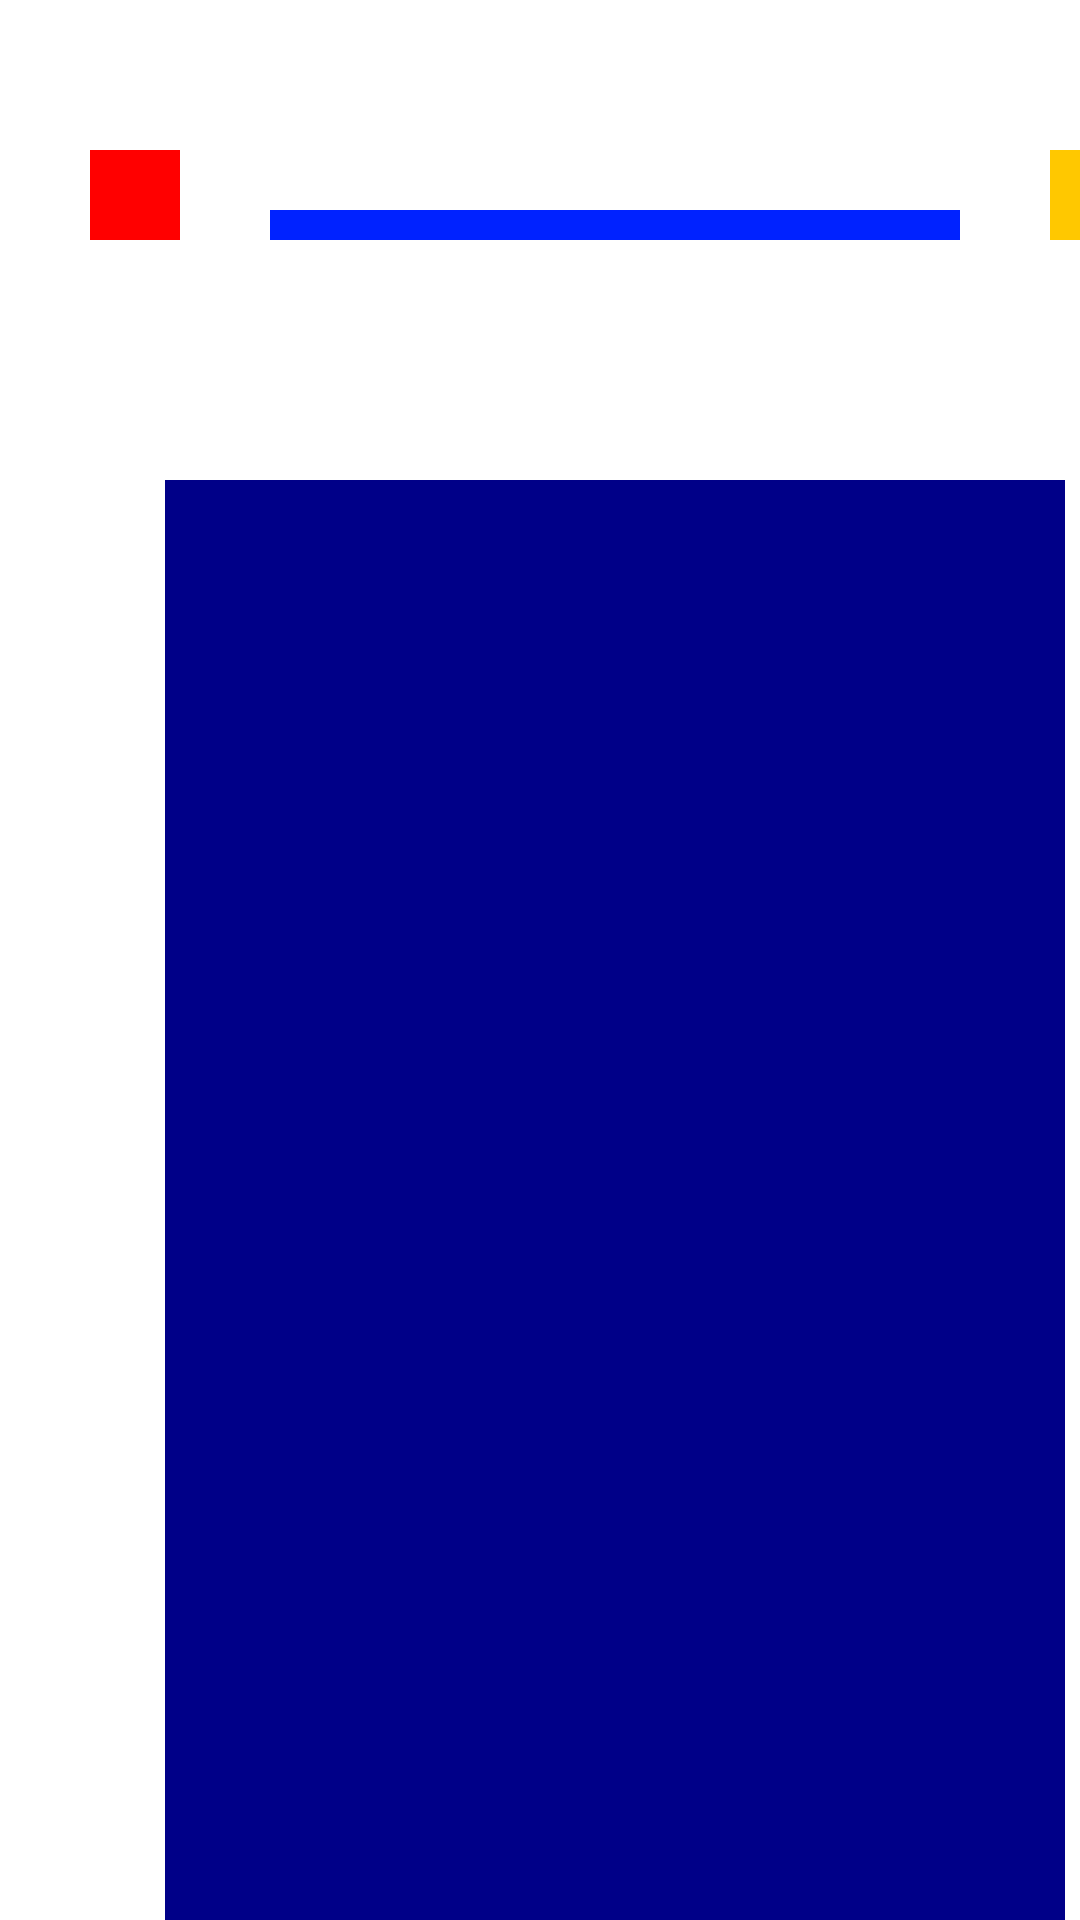

Produce the Android XML layout that renders to this screen, including the resource entries it uses.
<!-- AndroidManifest.xml: application theme Theme.IdeaCollector -->
<!-- res/layout/activity_main.xml -->
<?xml version="1.0" encoding="utf-8"?>
<androidx.constraintlayout.widget.ConstraintLayout xmlns:android="http://schemas.android.com/apk/res/android"
    xmlns:app="http://schemas.android.com/apk/res-auto"
    xmlns:tools="http://schemas.android.com/tools"
    android:layout_width="match_parent"
    android:layout_height="match_parent"
    tools:context=".MainActivity">

    <ImageButton
        android:id="@+id/priorityButton"
        android:layout_width="30dp"
        android:layout_height="30dp"
        android:background="#FF0000"
        android:layout_marginTop="50dp"
        android:layout_marginStart="30dp"
        app:layout_constraintStart_toStartOf="parent"
        app:layout_constraintTop_toTopOf="parent"/>

    <EditText
        android:id="@id/editText"
        android:layout_width="230dp"
        android:layout_height="10dp"
        android:background="#0022FF"
        android:layout_marginBottom="0dp"
        android:layout_marginStart="30dp"
        app:layout_constraintStart_toEndOf="@+id/priorityButton"
        app:layout_constraintBottom_toBottomOf="@id/priorityButton"/>

    <ImageButton
        android:layout_width="30dp"
        android:layout_height="30dp"
        android:background="#FFC800"
        android:layout_marginBottom="0dp"
        android:layout_marginStart="30dp"
        app:layout_constraintStart_toEndOf="@+id/editText"
        app:layout_constraintBottom_toBottomOf="@id/editText" />

    <View
        android:layout_width="300dp"
        android:layout_height="500dp"
        android:background="#000088"
        android:layout_marginTop="160dp"
        android:layout_marginStart="55dp"
        app:layout_constraintStart_toStartOf="parent"
        app:layout_constraintTop_toTopOf="parent" />



</androidx.constraintlayout.widget.ConstraintLayout>
<!-- resources referenced by this layout -->
<resources>

</resources>
